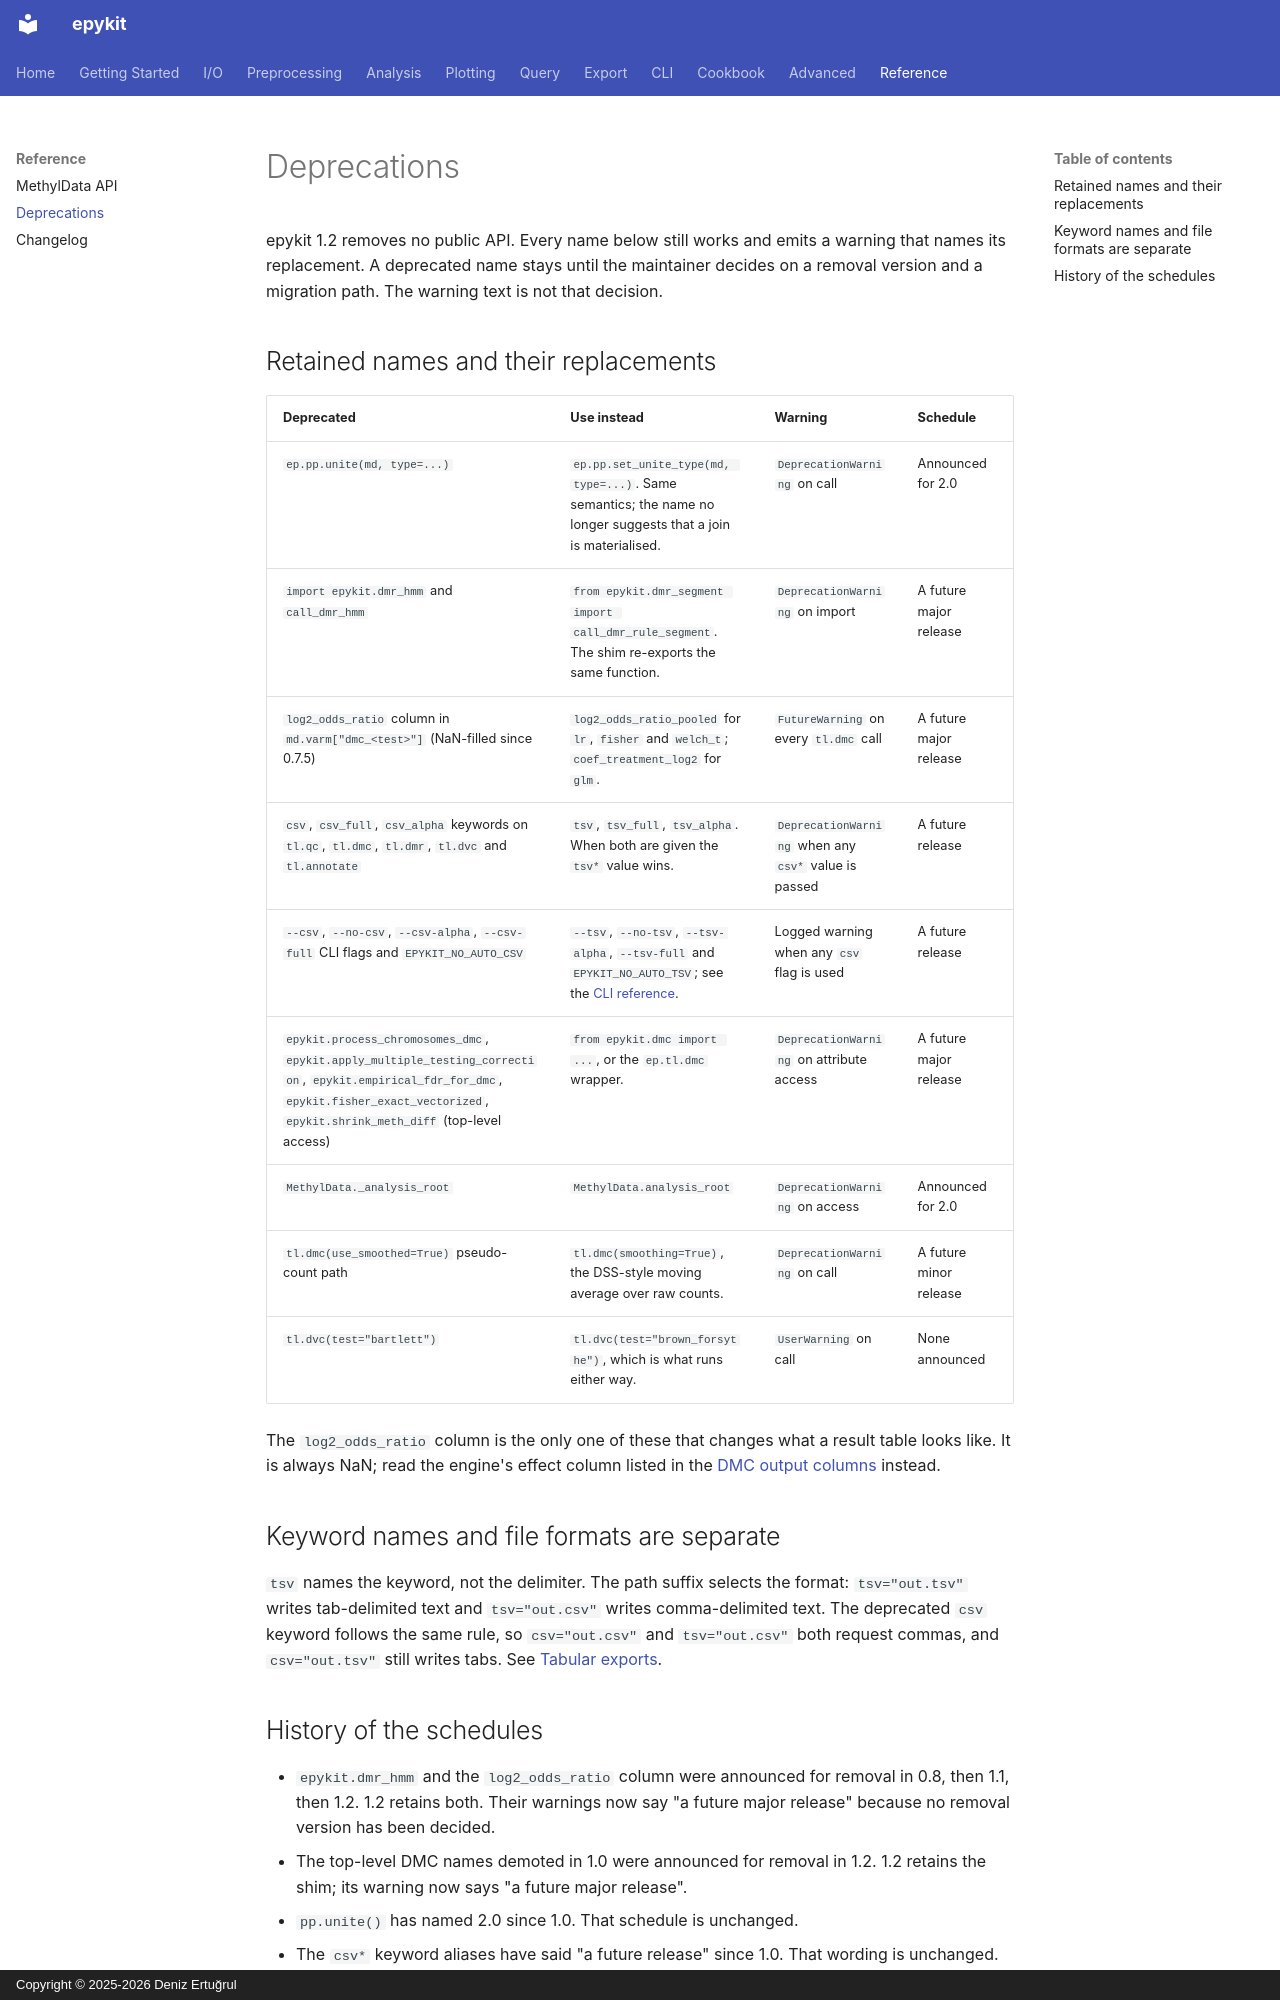

repository: d-ert/epykit · page: reference/deprecations/index.html · generator: mkdocs · copyright: Copyright © 2025-2026 Deniz Ertuğrul

# Deprecations

epykit 1.2 removes no public API. Every name below still works and emits a
warning that names its replacement. A deprecated name stays until the
maintainer decides on a removal version and a migration path. The warning
text is not that decision.

## Retained names and their replacements

| Deprecated | Use instead | Warning | Schedule |
|---|---|---|---|
| `ep.pp.unite(md, type=...)` | `ep.pp.set_unite_type(md, type=...)`. Same semantics; the name no longer suggests that a join is materialised. | `DeprecationWarning` on call | Announced for 2.0 |
| `import epykit.dmr_hmm` and `call_dmr_hmm` | `from epykit.dmr_segment import call_dmr_rule_segment`. The shim re-exports the same function. | `DeprecationWarning` on import | A future major release |
| `log2_odds_ratio` column in `md.varm["dmc_<test>"]` (NaN-filled since 0.7.5) | `log2_odds_ratio_pooled` for `lr`, `fisher` and `welch_t`; `coef_treatment_log2` for `glm`. | `FutureWarning` on every `tl.dmc` call | A future major release |
| `csv`, `csv_full`, `csv_alpha` keywords on `tl.qc`, `tl.dmc`, `tl.dmr`, `tl.dvc` and `tl.annotate` | `tsv`, `tsv_full`, `tsv_alpha`. When both are given the `tsv*` value wins. | `DeprecationWarning` when any `csv*` value is passed | A future release |
| `--csv`, `--no-csv`, `--csv-alpha`, `--csv-full` CLI flags and `EPYKIT_NO_AUTO_CSV` | `--tsv`, `--no-tsv`, `--tsv-alpha`, `--tsv-full` and `EPYKIT_NO_AUTO_TSV`; see the [CLI reference](../cli/index.md#sibling-tsv-auto-emit). | Logged warning when any `csv` flag is used | A future release |
| `epykit.process_chromosomes_dmc`, `epykit.apply_multiple_testing_correction`, `epykit.empirical_fdr_for_dmc`, `epykit.fisher_exact_vectorized`, `epykit.shrink_meth_diff` (top-level access) | `from epykit.dmc import ...`, or the `ep.tl.dmc` wrapper. | `DeprecationWarning` on attribute access | A future major release |
| `MethylData._analysis_root` | `MethylData.analysis_root` | `DeprecationWarning` on access | Announced for 2.0 |
| `tl.dmc(use_smoothed=True)` pseudo-count path | `tl.dmc(smoothing=True)`, the DSS-style moving average over raw counts. | `DeprecationWarning` on call | A future minor release |
| `tl.dvc(test="bartlett")` | `tl.dvc(test="brown_forsythe")`, which is what runs either way. | `UserWarning` on call | None announced |

The `log2_odds_ratio` column is the only one of these that changes what a
result table looks like. It is always NaN; read the engine's effect column
listed in the [DMC output columns](../analysis/dmc.md#output-columns) instead.

## Keyword names and file formats are separate

`tsv` names the keyword, not the delimiter. The path suffix selects the
format: `tsv="out.tsv"` writes tab-delimited text and `tsv="out.csv"` writes
comma-delimited text. The deprecated `csv` keyword follows the same rule, so
`csv="out.csv"` and `tsv="out.csv"` both request commas, and `csv="out.tsv"`
still writes tabs. See [Tabular exports](../export/tables.md).
